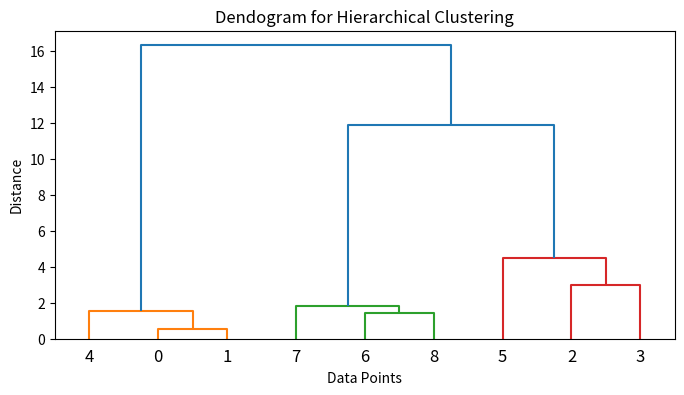

Write the Python code that produced this figure.
#Import necessary libraries
from scipy.cluster.hierarchy import dendrogram , linkage
import matplotlib.pyplot as plt
import numpy as np

#Sample data (eg: points in 2D space)
x = np.array([
    [1, 2], [1.5, 1.8], [5, 8], [8, 8], 
    [1, 0.6], [9, 11], [8, 2], [10, 2], [9, 3]
])

#Perform hierarcial/agglomerative clustering
z = linkage(x , method='ward') #'ward' minimizes variance within clusters

#Plot dendogram
plt.figure(figsize=(8,4))
dendrogram(z)
plt.title("Dendogram for Hierarchical Clustering")
plt.xlabel("Data Points")
plt.ylabel("Distance")
plt.show()